Run: headless pygame with SDL's dummy video driver; simulated clock (each Clock.tick advances the game by its frame time, no real sleeping); random seed 0; keys injected as events and as key.get_pressed() state; no mouse input.
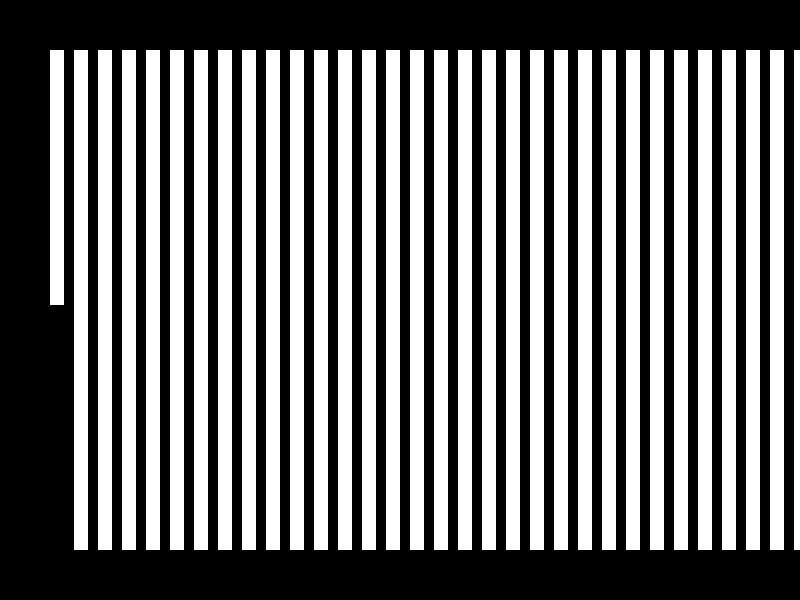
Frame 1 of 4 · flips 1–60 · no input
Frame 2 of 4 · flips 61–180 · tapped SPACE, RETURN · held RIGHT (→), D · screen unchanged from frame 1, image omitted
Frame 3 of 4 · flips 181–300 · held DOWN (↓), S · screen unchanged from frame 2, image omitted
Frame 4 of 4 · flips 301–420 · held LEFT (←), A, UP (↑), W · screen unchanged from frame 3, image omitted

The pygame program that drew these frames:

import pygame
import random

pygame.init()

screen_width = 800
screen_height = 600
screen = pygame.display.set_mode((screen_width, screen_height))
pygame.display.set_caption("Sorting Algorithm Visualizer")

black = (0, 0, 0)
white = (255, 255, 255)
red = (255, 0, 0)
green = (0, 255, 0)
blue = (0, 0, 255)

def generate_array(n, min_val, max_val):
    array = []
    for _ in range(n):
        array.append(random.randint(min_val, max_val))
    return array

def draw_array(array, screen, width, height, spacing):
    start_x = 50
    start_y = 50
    rect_width = (width - 2 * start_x) // len(array)
    rect_height = height - 2 * start_y

    for i in range(len(array)):
        pygame.draw.rect(screen, white, (start_x + i * (rect_width + spacing), start_y, rect_width, array[i] * rect_height // max(array)))

def bubble_sort(array, screen, width, height, spacing):
    for i in range(len(array) - 1):
        for j in range(0, len(array) - i - 1):
            if array[j] > array[j + 1]:
                array[j], array[j + 1] = array[j + 1], array[j]
                draw_array(array, screen, width, height, spacing)
                pygame.display.update()
                pygame.time.delay(50)

def main():
    array_size = 50
    min_val = 1
    max_val = 100

    array = generate_array(array_size, min_val, max_val)

    running = True
    while running:
        for event in pygame.event.get():
            if event.type == pygame.QUIT:
                running = False

        screen.fill(black)
        draw_array(array, screen, screen_width, screen_height, 10)
        pygame.display.update()

        bubble_sort(array, screen, screen_width, screen_height, 10)

    pygame.quit()

if __name__ == "__main__":
    main()
